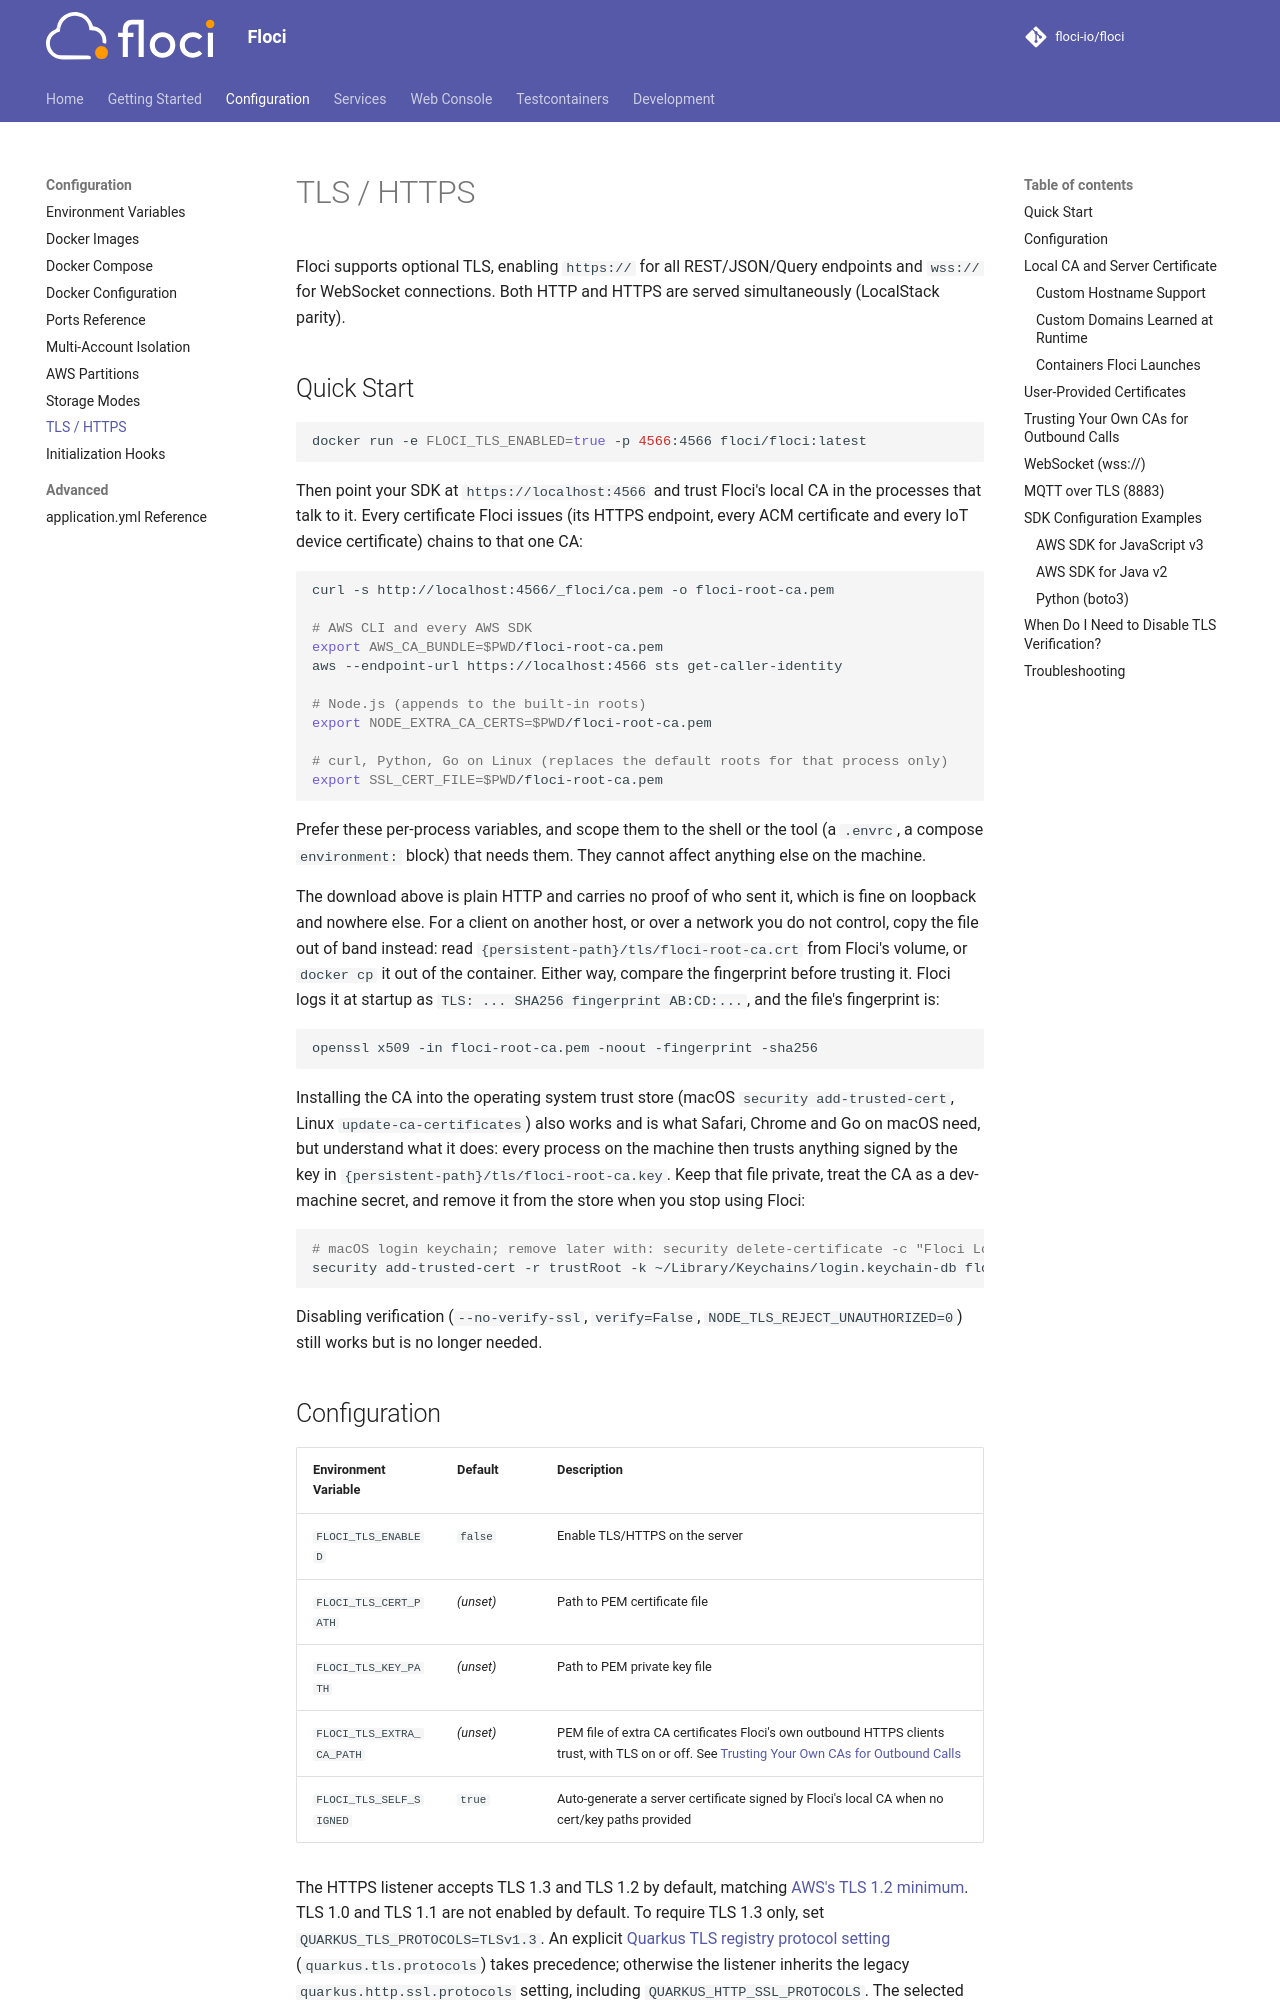

repository: 4Raisan/floci · page: configuration/tls/index.html · generator: mkdocs

# TLS / HTTPS

Floci supports optional TLS, enabling `https://` for all REST/JSON/Query endpoints and `wss://` for WebSocket connections. Both HTTP and HTTPS are served simultaneously (LocalStack parity).

## Quick Start

```bash
docker run -e FLOCI_TLS_ENABLED=true -p 4566:4566 floci/floci:latest
```

Then point your SDK at `https://localhost:4566` and trust Floci's local CA in the processes that talk to it. Every certificate Floci issues (its HTTPS endpoint, every ACM certificate and every IoT device certificate) chains to that one CA:

```bash
curl -s http://localhost:4566/_floci/ca.pem -o floci-root-ca.pem

# AWS CLI and every AWS SDK
export AWS_CA_BUNDLE=$PWD/floci-root-ca.pem
aws --endpoint-url https://localhost:4566 sts get-caller-identity

# Node.js (appends to the built-in roots)
export NODE_EXTRA_CA_CERTS=$PWD/floci-root-ca.pem

# curl, Python, Go on Linux (replaces the default roots for that process only)
export SSL_CERT_FILE=$PWD/floci-root-ca.pem
```

Prefer these per-process variables, and scope them to the shell or the tool (a `.envrc`, a compose `environment:` block) that needs them. They cannot affect anything else on the machine.

The download above is plain HTTP and carries no proof of who sent it, which is fine on loopback and nowhere else. For a client on another host, or over a network you do not control, copy the file out of band instead: read `{persistent-path}/tls/floci-root-ca.crt` from Floci's volume, or `docker cp` it out of the container. Either way, compare the fingerprint before trusting it. Floci logs it at startup as `TLS: ... SHA256 fingerprint AB:CD:...`, and the file's fingerprint is:

```bash
openssl x509 -in floci-root-ca.pem -noout -fingerprint -sha256
```

Installing the CA into the operating system trust store (macOS `security add-trusted-cert`, Linux `update-ca-certificates`) also works and is what Safari, Chrome and Go on macOS need, but understand what it does: every process on the machine then trusts anything signed by the key in `{persistent-path}/tls/floci-root-ca.key`. Keep that file private, treat the CA as a dev-machine secret, and remove it from the store when you stop using Floci:

```bash
# macOS login keychain; remove later with: security delete-certificate -c "Floci Local CA"
security add-trusted-cert -r trustRoot -k ~/Library/Keychains/login.keychain-db floci-root-ca.pem
```

Disabling verification (`--no-verify-ssl`, `verify=False`, `NODE_TLS_REJECT_UNAUTHORIZED=0`) still works but is no longer needed.
